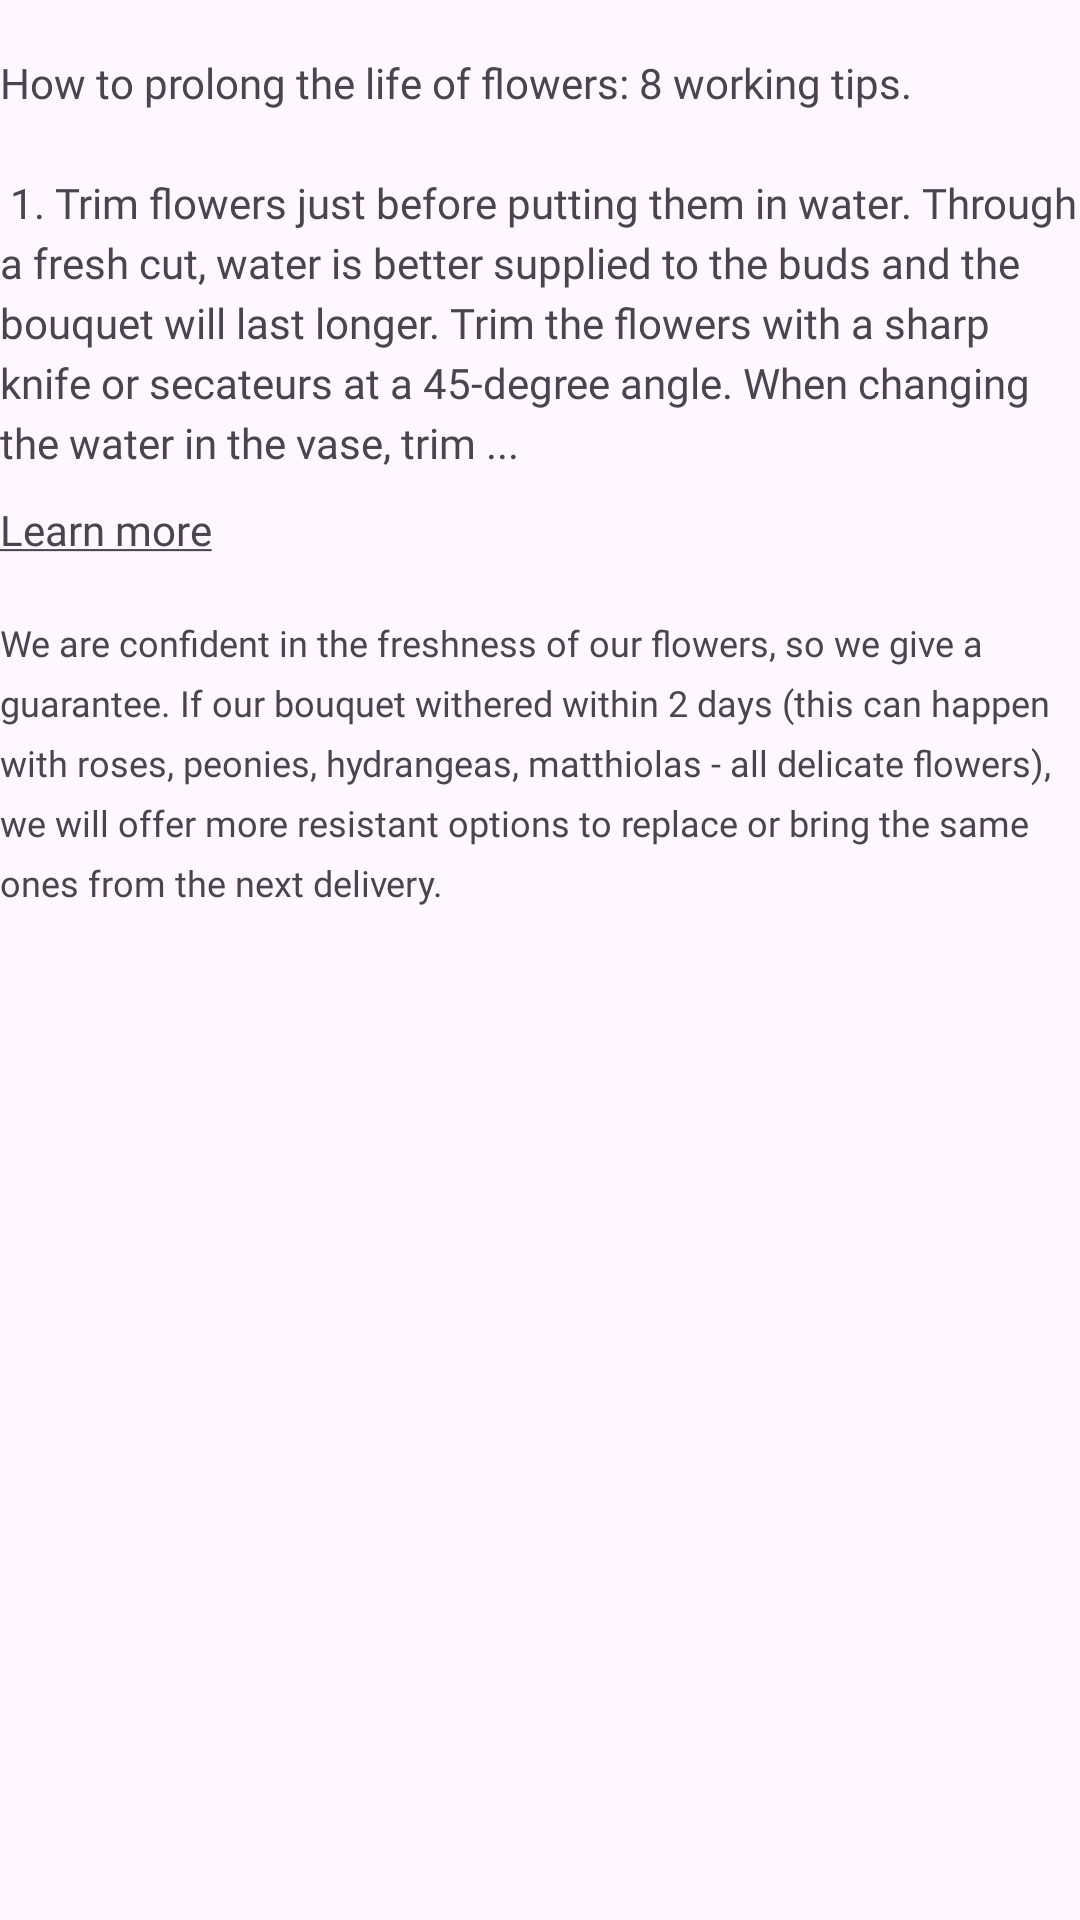

Write the Android layout XML for this screen, with the resource values it uses.
<!-- AndroidManifest.xml: application theme Theme.Flowers -->
<!-- res/layout/fragment_description.xml -->
<?xml version="1.0" encoding="utf-8"?>
<androidx.constraintlayout.widget.ConstraintLayout xmlns:android="http://schemas.android.com/apk/res/android"
    xmlns:tools="http://schemas.android.com/tools"
    android:layout_width="match_parent"
    android:layout_height="match_parent"
    xmlns:app="http://schemas.android.com/apk/res-auto"
    tools:context=".fragments.DescriptionFragment">

    <com.google.android.material.textview.MaterialTextView
        android:id="@+id/materialTextView7"
        android:layout_width="match_parent"
        android:layout_height="wrap_content"
        android:layout_marginTop="18dp"
        android:fontFamily="@font/arimo"
        android:lineHeight="20sp"
        android:text="@string/description_text"
        android:textSize="14sp"
        app:layout_constraintTop_toTopOf="parent" />

    <com.google.android.material.textview.MaterialTextView
        android:id="@+id/materialTextView8"
        android:layout_width="wrap_content"
        android:layout_height="wrap_content"
        android:layout_marginTop="10dp"
        android:fontFamily="@font/arimo"
        android:text="@string/learn_more"
        app:layout_constraintStart_toStartOf="@+id/materialTextView7"
        app:layout_constraintTop_toBottomOf="@+id/materialTextView7" />

    <com.google.android.material.textview.MaterialTextView
        android:layout_width="match_parent"
        android:layout_height="wrap_content"
        android:fontFamily="@font/arimo_bold"
        android:lineHeight="20sp"
        android:layout_marginTop="20dp"
        android:text="@string/about_description"
        android:textSize="12sp"
        app:layout_constraintTop_toBottomOf="@+id/materialTextView8" />

</androidx.constraintlayout.widget.ConstraintLayout>
<!-- resources referenced by this layout -->
<resources>
  <string name="about_description">We are confident in the freshness of our flowers, so we give a guarantee. If our bouquet withered within 2 days (this can happen with roses, peonies, hydrangeas, matthiolas - all delicate flowers), we will offer more resistant options to replace or bring the same ones from the next delivery.</string>
  <string name="description_text">How to prolong the life of flowers: 8 working tips.\n\n 1. Trim flowers just before putting them in water. Through a fresh cut, water is better supplied to the buds and the bouquet will last longer. Trim the flowers with a sharp knife or secateurs at a 45-degree angle. When changing the water in the vase, trim ...</string>
  <string name="learn_more"><u>Learn more</u></string>
  <style name="Theme.Flowers" parent="Theme.Material3.Light.NoActionBar">
          
          <item name="colorPrimary">@color/color_text_main_fragment</item>
          <item name="colorPrimaryVariant">@color/purple_700</item>
          <item name="colorOnPrimary">@color/white</item>
          
          <item name="colorSecondary">@color/teal_200</item>
          <item name="colorSecondaryVariant">@color/teal_700</item>
          <item name="colorOnSecondary">@color/black</item>
          
          <item name="android:statusBarColor">@color/color_text_main_fragment</item>
          
      </style>
  <color name="color_text_main_fragment">#192509</color>
  <color name="purple_700">#FF3700B3</color>
  <color name="white">#FFFFFFFF</color>
  <color name="teal_200">#FF03DAC5</color>
  <color name="teal_700">#FF018786</color>
  <color name="black">#FF000000</color>
</resources>
